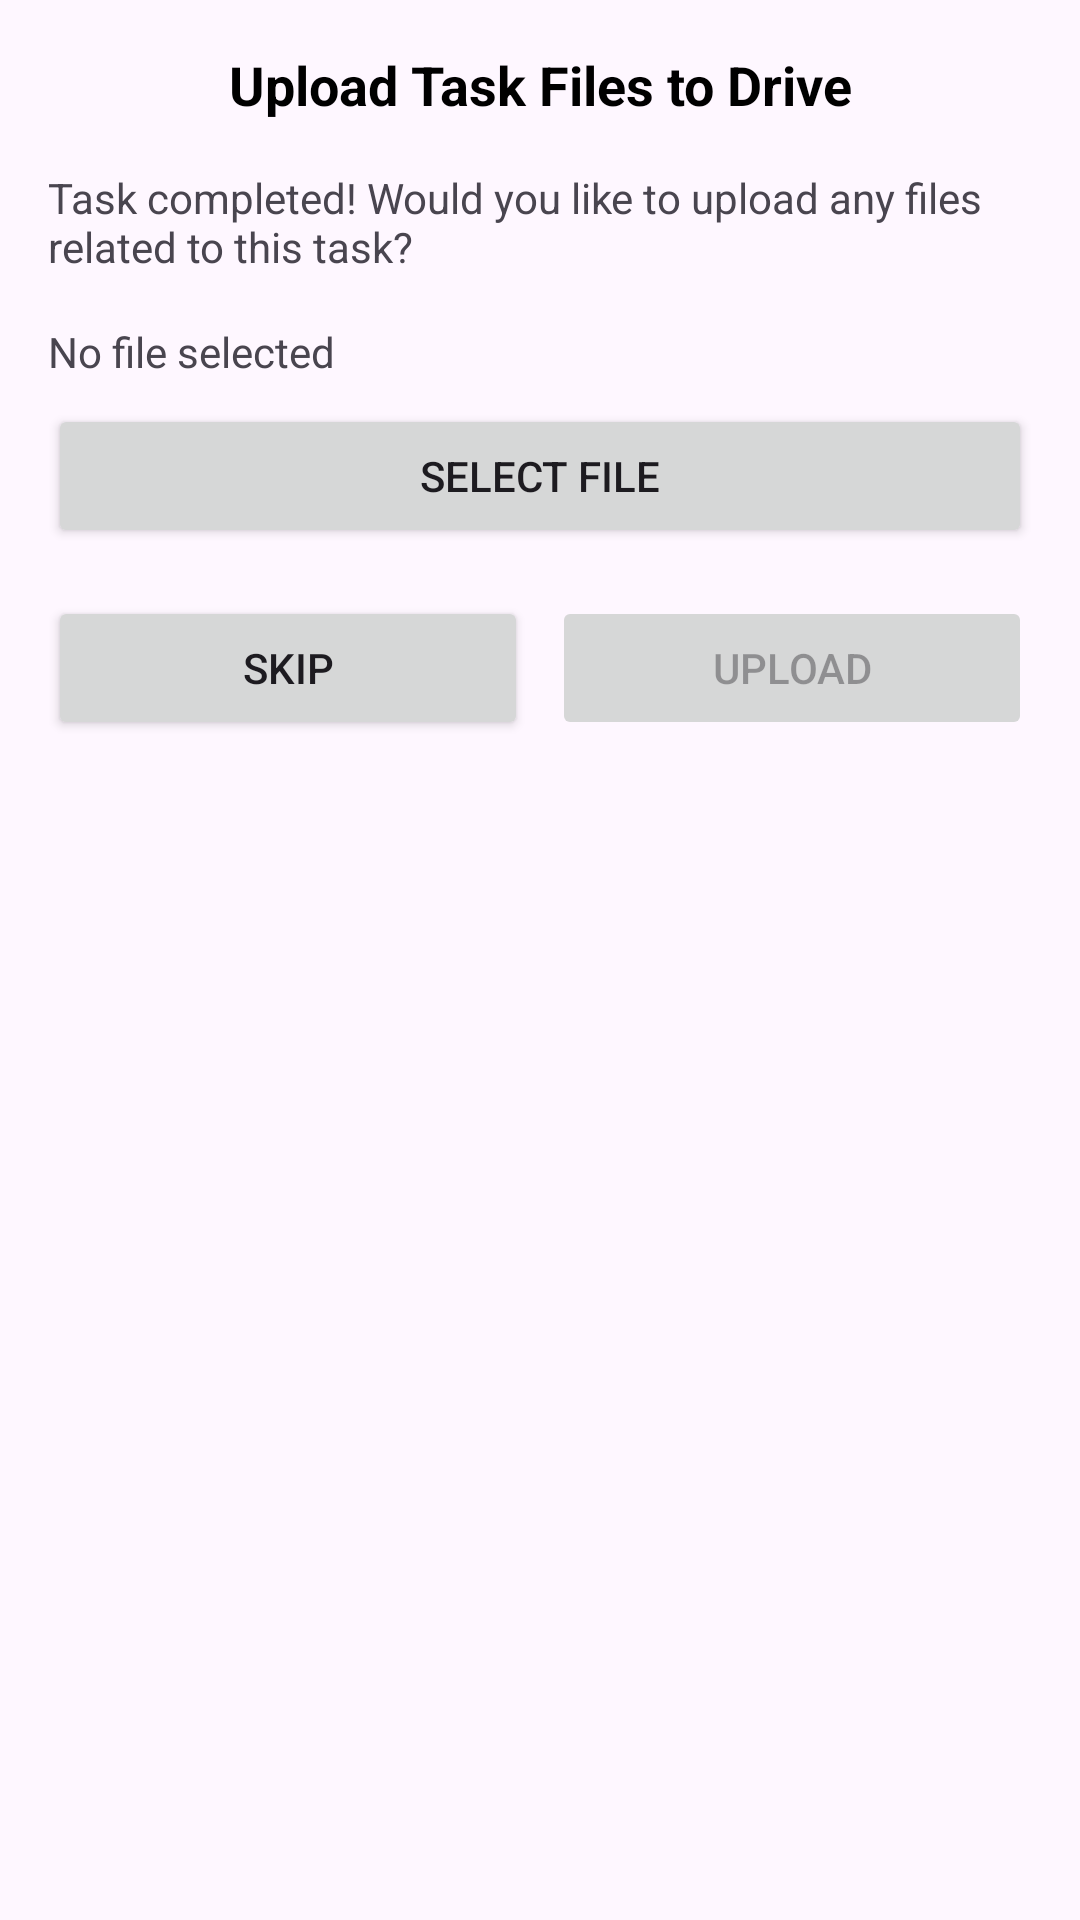

Write the Android layout XML for this screen, with the resource values it uses.
<!-- AndroidManifest.xml: application theme Theme.MilestoneMk4 -->
<!-- res/layout/dialog_upload_to_drive.xml -->
<?xml version="1.0" encoding="utf-8"?>
<LinearLayout xmlns:android="http://schemas.android.com/apk/res/android"
    android:layout_width="match_parent"
    android:layout_height="wrap_content"
    android:padding="16dp"
    android:orientation="vertical"
    android:background="@drawable/dialog_bg">

    <TextView
        android:layout_width="match_parent"
        android:layout_height="wrap_content"
        android:text="Upload Task Files to Drive"
        android:textSize="18sp"
        android:textStyle="bold"
        android:textColor="@android:color/black"
        android:gravity="center"
        android:layout_marginBottom="16dp" />

    <TextView
        android:id="@+id/taskCompletedText"
        android:layout_width="match_parent"
        android:layout_height="wrap_content"
        android:text="Task completed! Would you like to upload any files related to this task?"
        android:textSize="14sp"
        android:layout_marginBottom="16dp" />

    <TextView
        android:id="@+id/selectedFileText"
        android:layout_width="match_parent"
        android:layout_height="wrap_content"
        android:text="No file selected"
        android:textSize="14sp"
        android:layout_marginBottom="8dp" />

    <Button
        android:id="@+id/selectFileButton"
        android:layout_width="match_parent"
        android:layout_height="wrap_content"
        android:text="Select File"
        android:layout_marginBottom="16dp" />

    <LinearLayout
        android:layout_width="match_parent"
        android:layout_height="wrap_content"
        android:orientation="horizontal">

        <Button
            android:id="@+id/cancelUploadButton"
            android:layout_width="0dp"
            android:layout_height="wrap_content"
            android:layout_weight="1"
            android:text="Skip"
            android:layout_marginEnd="8dp" />

        <Button
            android:id="@+id/confirmUploadButton"
            android:layout_width="0dp"
            android:layout_height="wrap_content"
            android:layout_weight="1"
            android:text="Upload"
            android:enabled="false" />
    </LinearLayout>
</LinearLayout>
<!-- resources referenced by this layout -->
<resources>
  <style name="Theme.MilestoneMk4" parent="Base.Theme.MilestoneMk4" />
  <style name="Base.Theme.MilestoneMk4" parent="Theme.Material3.DayNight.NoActionBar">
          <item name="colorPrimary">@color/Emerald</item>
          <item name="colorOnPrimary">@color/White</item>
          <item name="android:colorControlNormal">@color/White</item>
          <item name="android:actionMenuTextColor">@color/White</item>
          <item name="android:actionMenuTextAppearance">@style/WhiteText</item>
          <item name="android:textColorHighlight">#DADADA</item>
      </style>
  <color name="Emerald">#06D6A0</color>
  <color name="White">#FAFAFA</color>
  <style name="WhiteText">
          <item name="android:textColor">@color/White</item>
      </style>
</resources>
